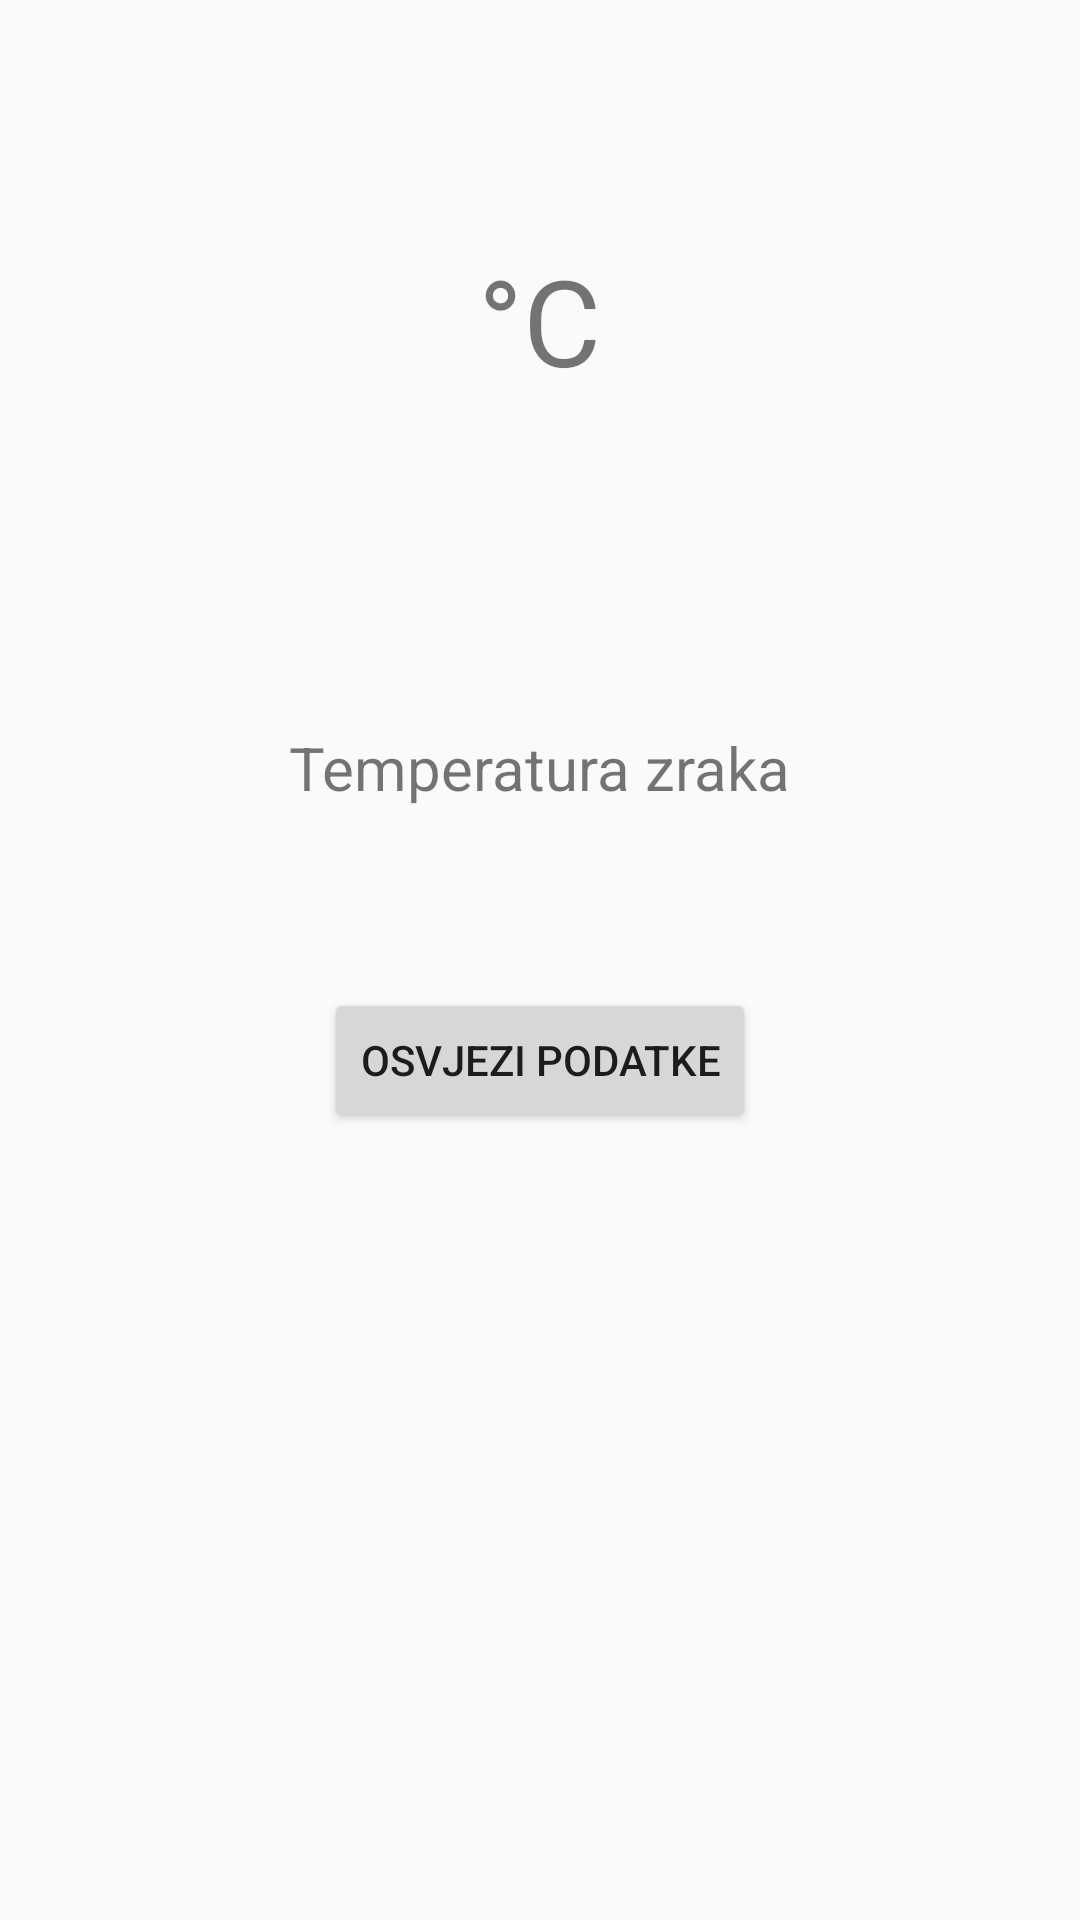

Android layout source for this screen:
<!-- AndroidManifest.xml: application theme AppTheme -->
<!-- res/layout/fragment_airtemp_data.xml -->
<?xml version="1.0" encoding="utf-8"?>
<LinearLayout xmlns:android="http://schemas.android.com/apk/res/android"
    android:layout_width="match_parent"
    android:layout_height="match_parent"
    xmlns:tools="http://schemas.android.com/tools"
    android:orientation="vertical">

    <RelativeLayout
        android:layout_gravity="center"
        android:layout_width="wrap_content"
        android:layout_height="wrap_content">

        <TextView
            tools:text="34"
            android:id="@id/s1"
            android:textSize="40dp"
            android:layout_width="wrap_content"
            android:layout_height="wrap_content"
            android:paddingTop="80dp" />

        <TextView
            android:layout_toEndOf="@+id/s1"
            android:layout_toRightOf="@+id/s1"
            android:text="@string/celsius"
            android:textSize="40sp"
            android:layout_width="wrap_content"
            android:layout_height="wrap_content"
            android:paddingTop="80dp" />

    </RelativeLayout>

    <TextView
        android:id="@id/date"
        android:layout_width="wrap_content"
        android:layout_height="wrap_content"
        android:layout_gravity="center"
        android:paddingTop="10dp"/>

    <TextView
        android:text="@string/air_temp"
        android:textSize="20sp"
        android:layout_width="wrap_content"
        android:layout_height="wrap_content"
        android:layout_gravity="center"
        android:paddingTop="80dp"
        android:paddingBottom="60dp" />

    <Button
        android:id="@id/refresh"
        android:text="@string/refresh"
        android:layout_width="wrap_content"
        android:layout_height="wrap_content"
        android:layout_gravity="center"/>

</LinearLayout>
<!-- resources referenced by this layout -->
<resources>
  <string name="air_temp">Temperatura zraka</string>
  <string name="celsius">°C</string>
  <string name="refresh">Osvjezi podatke</string>
  <style name="AppTheme" parent="Theme.AppCompat.Light.DarkActionBar">
          
          <item name="colorPrimary">@color/colorPrimary</item>
          <item name="colorPrimaryDark">@color/colorPrimaryDark</item>
          <item name="colorAccent">@color/colorAccent</item>
      </style>
  <color name="colorPrimary">#3F51B5</color>
  <color name="colorPrimaryDark">#303F9F</color>
  <color name="colorAccent">#FF4081</color>
</resources>
